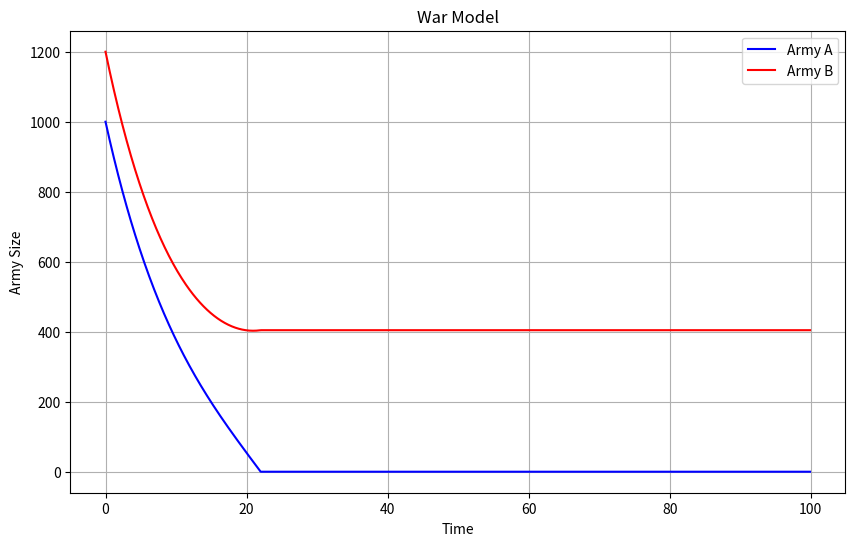

Reproduce this figure in Python.
import numpy as np
import matplotlib.pyplot as plt

# Начальные параметры
A_init = 1000  # Начальная численность армии A
B_init = 1200  # Начальная численность армии B
alpha = 0.1    # Эффективность армии A
beta = 0.08    # Эффективность армии B
r_A = 5        # Скорость пополнения армии A
r_B = 3        # Скорость пополнения армии B
max_A = 1500   # Максимальный размер армии A
max_B = 1500   # Максимальный размер армии B
t_max = 100    # Общее время моделирования
dt = 0.1       # Шаг времени

# Функция для моделирования
def simulate_war(A_init, B_init, alpha, beta, r_A, r_B, max_A, max_B, t_max, dt):
    t = np.arange(0, t_max, dt)
    A = np.zeros_like(t)
    B = np.zeros_like(t)
    A[0] = A_init
    B[0] = B_init

    for i in range(1, len(t)):
        dA = -beta * B[i-1] + r_A
        dB = -alpha * A[i-1] + r_B

        # Обновление численности с учётом максимума
        A[i] = min(A[i-1] + dA * dt, max_A)
        B[i] = min(B[i-1] + dB * dt, max_B)

        # Если одна из армий уничтожена, бой заканчивается
        if A[i] <= 0 or B[i] <= 0:
            A[i:] = max(A[i], 0)
            B[i:] = max(B[i], 0)
            break

    return t, A, B

# Запуск симуляции
t, A, B = simulate_war(A_init, B_init, alpha, beta, r_A, r_B, max_A, max_B, t_max, dt)

# График численности армий
plt.figure(figsize=(10, 6))
plt.plot(t, A, label='Army A', color='blue')
plt.plot(t, B, label='Army B', color='red')
plt.xlabel('Time')
plt.ylabel('Army Size')
plt.legend()
plt.title('War Model')
plt.grid()
plt.show()